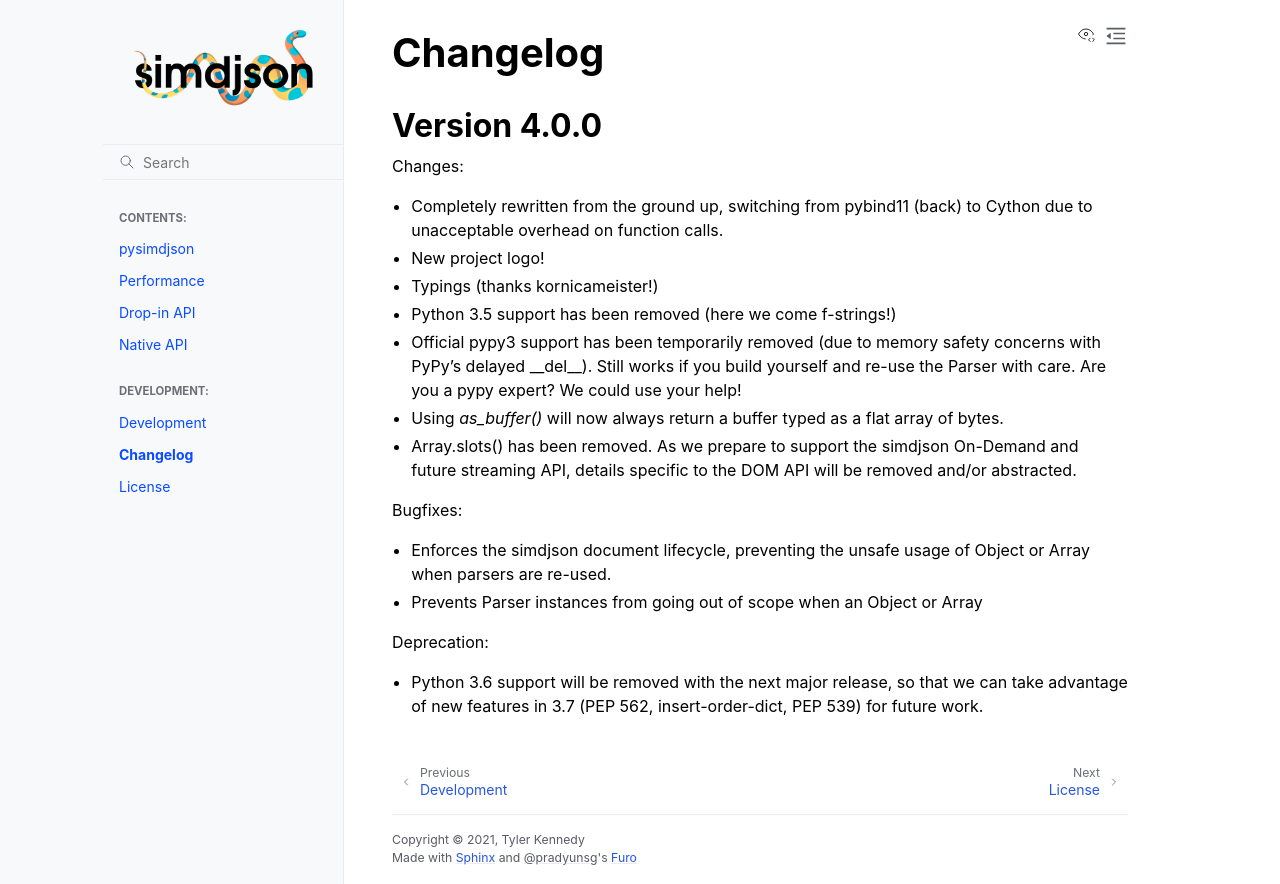

repository: TkTech/pysimdjson · page: contrib/changelog.html · generator: sphinx

Changelog
=========

Version 4.0.0
-------------

Changes:

- Completely rewritten from the ground up, switching from pybind11 (back) to
  Cython due to unacceptable overhead on function calls.
- New project logo!
- Typings (thanks kornicameister!)
- Python 3.5 support has been removed (here we come f-strings!)
- Official pypy3 support has been temporarily removed (due to memory safety
  concerns with PyPy's delayed __del__). Still works if you build yourself
  and re-use the Parser with care. Are you a pypy expert? We could use your
  help!
- Using `as_buffer()` will now always return a buffer typed as a flat array
  of bytes.
- Array.slots() has been removed. As we prepare to support the simdjson
  On-Demand and future streaming API, details specific to the DOM API will be
  removed and/or abstracted.

Bugfixes:

- Enforces the simdjson document lifecycle, preventing the unsafe usage of
  Object or Array when parsers are re-used.
- Prevents Parser instances from going out of scope when an Object or Array

Deprecation:

- Python 3.6 support will be removed with the next major release, so that we
  can take advantage of new features in 3.7 (PEP 562, insert-order-dict, PEP
  539) for future work.
